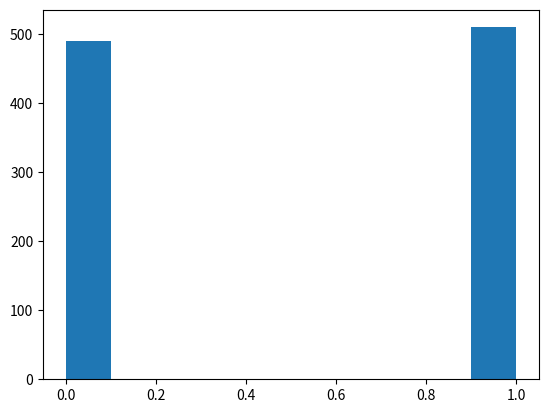

Recreate this plot in Python.
from scipy.stats import bernoulli
import matplotlib.pyplot as plt

data = bernoulli.rvs(p=0.5, size=1000)

plt.hist(data)
plt.show()
